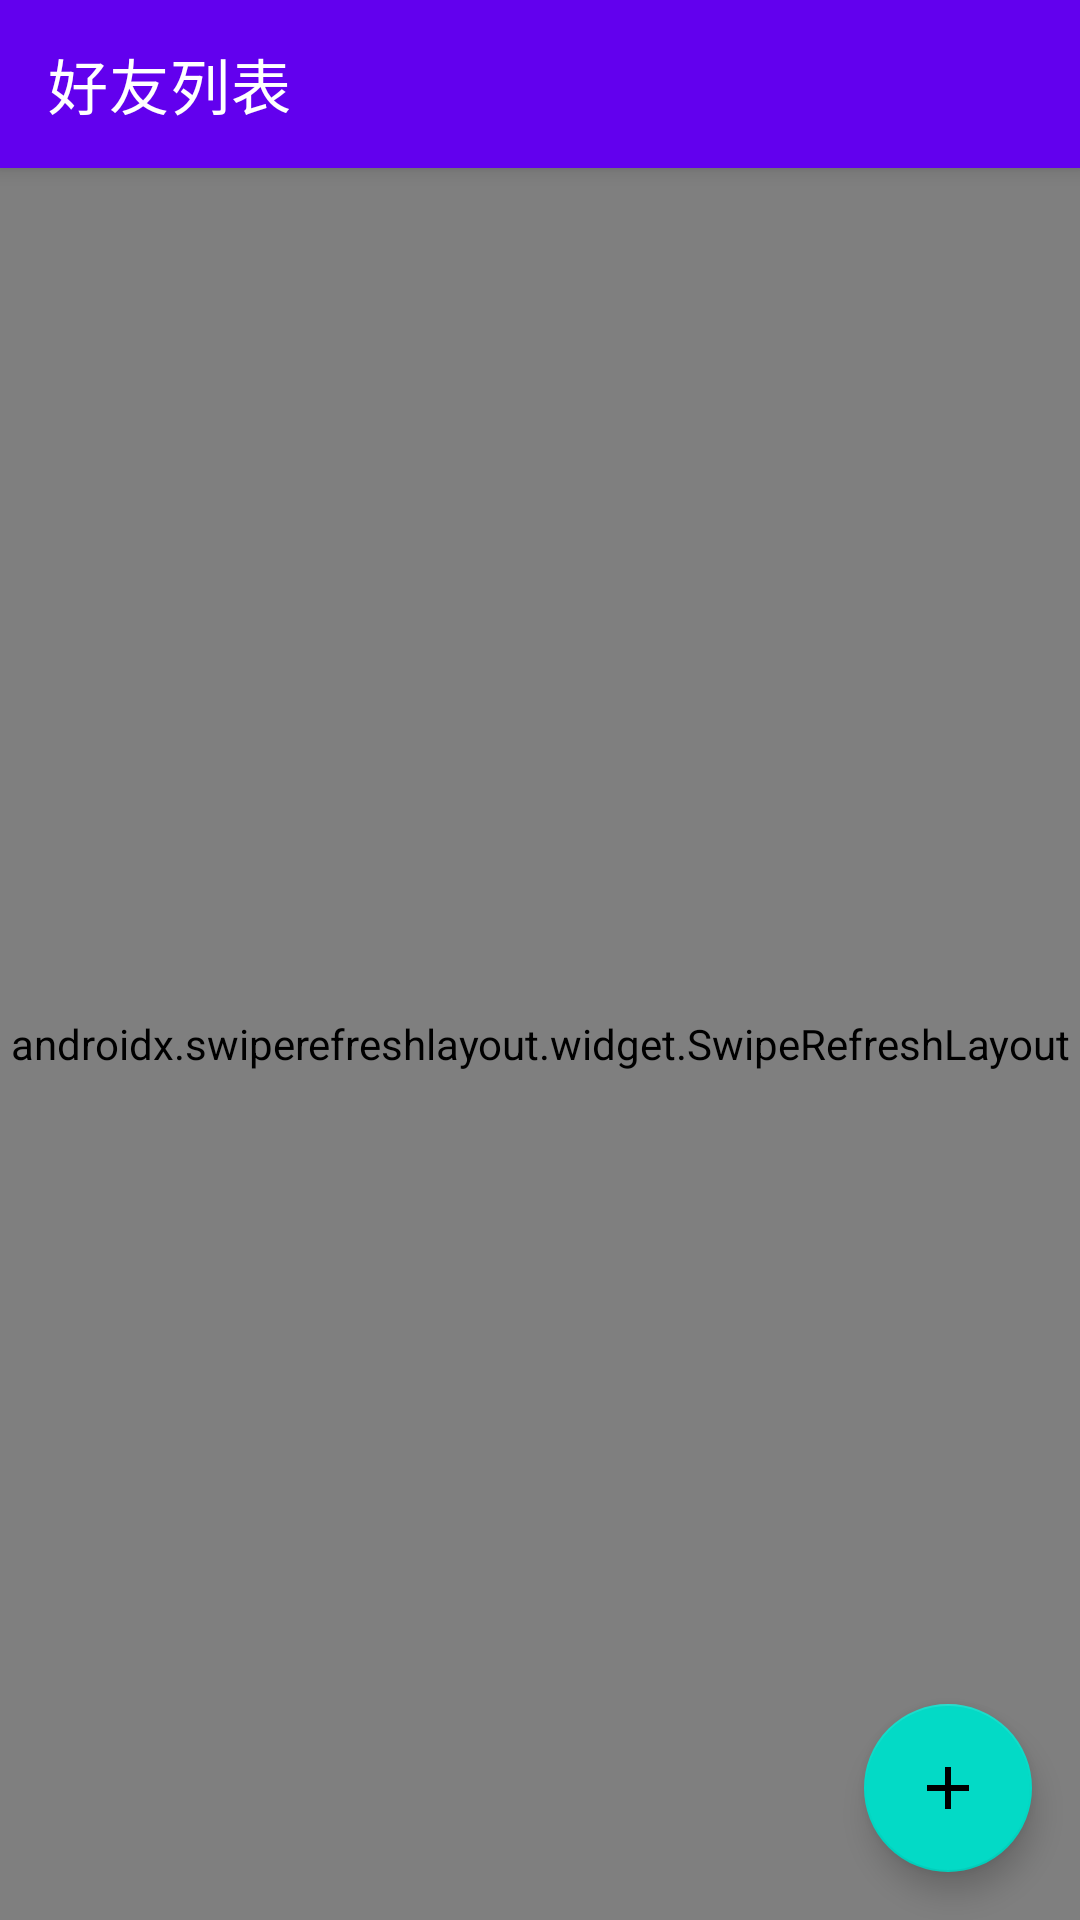

The Android layout XML behind this screen, and the referenced resources:
<!-- AndroidManifest.xml: application theme Theme.ElainaChat -->
<!-- res/layout/activity_conversations.xml -->
<?xml version="1.0" encoding="utf-8"?>
<androidx.constraintlayout.widget.ConstraintLayout xmlns:android="http://schemas.android.com/apk/res/android"
    xmlns:app="http://schemas.android.com/apk/res-auto"
    xmlns:tools="http://schemas.android.com/tools"
    android:layout_width="match_parent"
    android:layout_height="match_parent">

    <androidx.appcompat.widget.Toolbar
        android:id="@+id/toolbar"
        android:layout_width="match_parent"
        android:layout_height="?attr/actionBarSize"
        android:background="?attr/colorPrimary"
        android:elevation="4dp"
        android:theme="@style/ThemeOverlay.AppCompat.Dark.ActionBar"
        app:layout_constraintTop_toTopOf="parent"
        app:title="好友列表" />

    <androidx.swiperefreshlayout.widget.SwipeRefreshLayout
        android:id="@+id/swipeRefresh"
        android:layout_width="match_parent"
        android:layout_height="0dp"
        app:layout_constraintBottom_toBottomOf="parent"
        app:layout_constraintTop_toBottomOf="@id/toolbar">

        <androidx.recyclerview.widget.RecyclerView
            android:id="@+id/recyclerViewconversations"
            android:layout_width="match_parent"
            android:layout_height="match_parent"
            android:clipToPadding="false"
            android:padding="8dp" />

    </androidx.swiperefreshlayout.widget.SwipeRefreshLayout>

    <com.google.android.material.floatingactionbutton.FloatingActionButton
        android:id="@+id/fabAddFriend"
        android:layout_width="wrap_content"
        android:layout_height="wrap_content"
        android:layout_margin="16dp"
        android:contentDescription="添加好友"
        android:src="@drawable/ic_add"
        app:layout_constraintBottom_toBottomOf="parent"
        app:layout_constraintEnd_toEndOf="parent" />

    <FrameLayout
        android:id="@+id/emptyView"
        android:layout_width="match_parent"
        android:layout_height="0dp"
        android:visibility="gone"
        app:layout_constraintBottom_toBottomOf="parent"
        app:layout_constraintTop_toBottomOf="@id/toolbar">

        <LinearLayout
            android:layout_width="wrap_content"
            android:layout_height="wrap_content"
            android:layout_gravity="center"
            android:gravity="center"
            android:orientation="vertical">

            <ImageView
                android:layout_width="120dp"
                android:layout_height="120dp"
                android:contentDescription="空状态图标"
                />

            <TextView
                android:layout_width="wrap_content"
                android:layout_height="wrap_content"
                android:layout_marginTop="16dp"
                android:text="暂无好友"
                android:textSize="18sp" />

            <Button
                android:id="@+id/btnAddFirstFriend"
                android:layout_width="wrap_content"
                android:layout_height="wrap_content"
                android:layout_marginTop="8dp"
                android:text="添加好友" />
        </LinearLayout>
    </FrameLayout>

</androidx.constraintlayout.widget.ConstraintLayout>
<!-- resources referenced by this layout -->
<resources>
  <!-- drawable ic_add (drawable) -->
  <vector xmlns:android="http://schemas.android.com/apk/res/android"
      android:width="30dp"
      android:height="30dp"
      android:viewportWidth="24"
      android:viewportHeight="24"
      android:tint="?attr/colorControlNormal">
      <path
          android:fillColor="@android:color/white"
          android:pathData="M19,13h-6v6h-2v-6H5v-2h6V5h2v6h6v2z"/>
  </vector>
  <style name="Theme.ElainaChat" parent="Base.Theme.ElainaChat" />
  <style name="Base.Theme.ElainaChat" parent="Theme.MaterialComponents.DayNight.NoActionBar">
          
          
      </style>
</resources>
